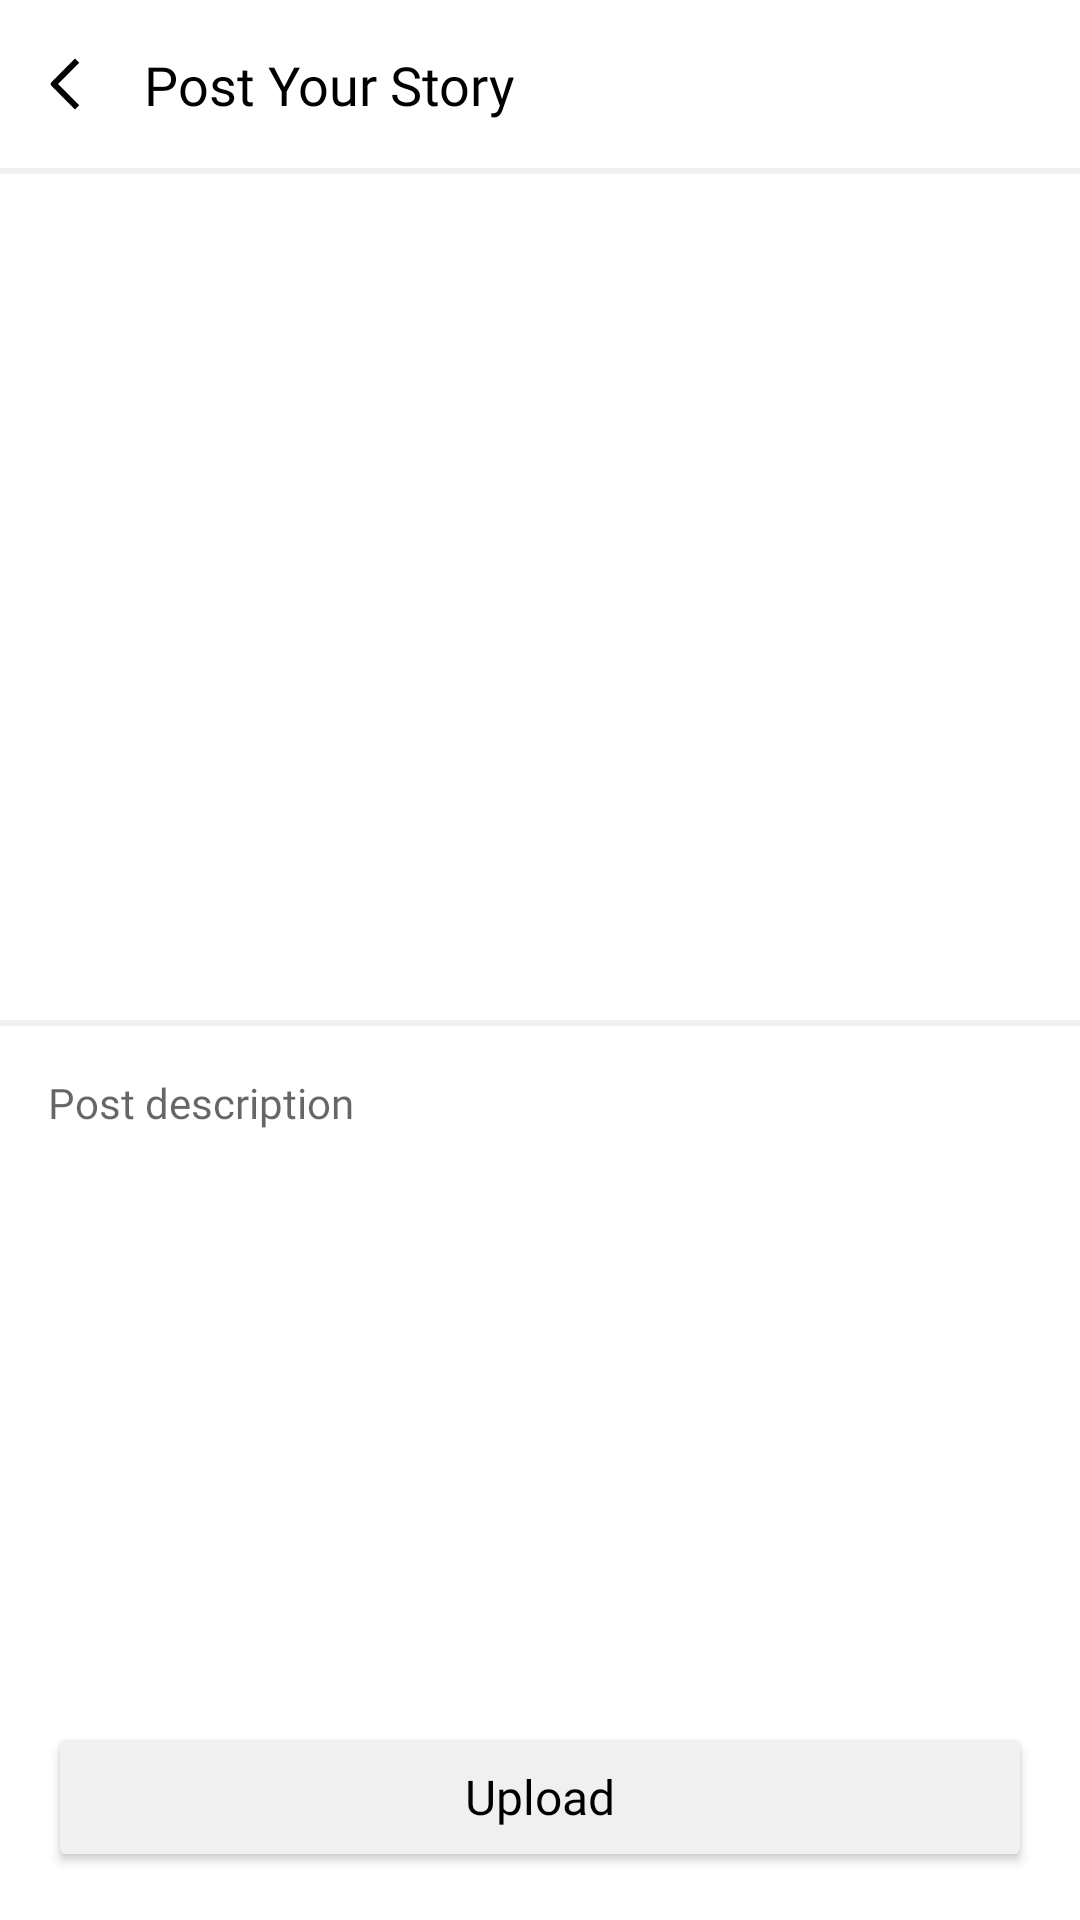

Here is an Android app screen rendered from its layout file. Give the layout XML and the strings, colors and styles it references.
<!-- AndroidManifest.xml: application theme Theme.Intermediate -->
<!-- res/layout/activity_upload.xml -->
<?xml version="1.0" encoding="utf-8"?>
<androidx.constraintlayout.widget.ConstraintLayout xmlns:android="http://schemas.android.com/apk/res/android"
    xmlns:app="http://schemas.android.com/apk/res-auto"
    android:layout_width="match_parent"
    android:layout_height="match_parent">

    <androidx.constraintlayout.widget.ConstraintLayout
        android:id="@+id/toolbar"
        android:layout_width="match_parent"
        android:layout_height="56dp"
        android:background="@color/white"
        app:layout_constraintTop_toTopOf="parent">

        <ImageButton
            android:id="@+id/ib_back"
            android:layout_width="wrap_content"
            android:layout_height="wrap_content"
            android:layout_marginStart="12dp"
            android:background="?attr/selectableItemBackgroundBorderless"
            android:padding="4dp"
            android:src="@drawable/ic_back"
            android:contentDescription="@string/back_to_previous_menu"
            app:layout_constraintBottom_toBottomOf="parent"
            app:layout_constraintStart_toStartOf="parent"
            app:layout_constraintTop_toTopOf="parent" />

        <TextView
            android:layout_width="wrap_content"
            android:layout_height="wrap_content"
            android:layout_marginStart="16dp"
            android:fontFamily="@font/fredoka_medium"
            android:text="@string/post_your_story"
            android:textColor="@color/black"
            android:textSize="18sp"
            app:layout_constraintBottom_toBottomOf="parent"
            app:layout_constraintStart_toEndOf="@id/ib_back"
            app:layout_constraintTop_toTopOf="parent" />
    </androidx.constraintlayout.widget.ConstraintLayout>

    <View
        android:id="@+id/view_line_one"
        android:layout_width="match_parent"
        android:layout_height="2dp"
        android:background="@color/line_color"
        app:layout_constraintTop_toBottomOf="@id/toolbar" />

    <ImageView
        android:id="@+id/iv_upload_photo"
        android:layout_width="match_parent"
        android:layout_height="250dp"
        android:layout_marginTop="16dp"
        android:contentDescription="@string/user_post"
        app:layout_constraintTop_toBottomOf="@id/view_line_one"/>

    <View
        android:id="@+id/view_line_two"
        android:layout_width="match_parent"
        android:layout_height="2dp"
        android:layout_marginTop="16dp"
        android:background="@color/line_color"
        app:layout_constraintTop_toBottomOf="@id/iv_upload_photo" />

    <com.google.android.material.textfield.TextInputEditText
        android:id="@+id/ed_add_description"
        android:layout_width="match_parent"
        android:layout_height="wrap_content"
        android:layout_marginTop="16dp"
        android:background="@null"
        android:fontFamily="@font/fredoka_medium"
        android:paddingHorizontal="16dp"
        android:hint="@string/post_description"
        android:textColor="@color/black"
        android:textSize="14sp"
        android:maxLines="5"
        android:singleLine="false"
        android:inputType="textMultiLine"
        android:scrollHorizontally="false"
        app:layout_constraintTop_toBottomOf="@id/view_line_two"/>

    <androidx.appcompat.widget.AppCompatButton
        android:id="@+id/button_add"
        android:layout_width="match_parent"
        android:layout_height="50dp"
        android:layout_marginHorizontal="16dp"
        android:layout_marginBottom="16dp"
        android:backgroundTint="@color/line_color"
        android:gravity="center"
        android:fontFamily="@font/fredoka_medium"
        android:text="@string/upload"
        android:textSize="16sp"
        android:textColor="@color/black"
        android:textAllCaps="false"
        app:layout_constraintBottom_toBottomOf="parent" />
</androidx.constraintlayout.widget.ConstraintLayout>
<!-- resources referenced by this layout -->
<resources>
  <color name="black">#FF000000</color>
  <color name="line_color">#F0F0F0</color>
  <color name="white">#FFFFFFFF</color>
  <!-- drawable ic_back (drawable) -->
  <vector xmlns:android="http://schemas.android.com/apk/res/android"
      android:width="12dp"
      android:height="24dp"
      android:viewportWidth="12"
      android:viewportHeight="24">
    <path
        android:pathData="m3.343,12l7.071,7.071L9,20.485l-7.778,-7.778a1,1 0,0 1,0 -1.414L9,3.515l1.414,1.414z"
        android:fillColor="@color/black"
        android:fillType="evenOdd"/>
  </vector>
  <string name="back_to_previous_menu">Back to previous menu</string>
  <string name="post_description">Post description</string>
  <string name="post_your_story">Post Your Story</string>
  <string name="upload">Upload</string>
  <string name="user_post">User post</string>
  <style name="Theme.Intermediate" parent="Theme.MaterialComponents.Light.NoActionBar">
          <item name="android:windowBackground">@color/white</item>
          
          <item name="colorPrimary">@color/black</item>
          <item name="colorOnPrimary">@color/white</item>
          
          <item name="colorSecondary">@color/grey</item>
          <item name="colorOnSecondary">@color/black</item>
          
          <item name="android:statusBarColor">@color/white</item>
          <item name="android:windowLightStatusBar">true</item>
          
      </style>
  <color name="grey">#384959</color>
</resources>
